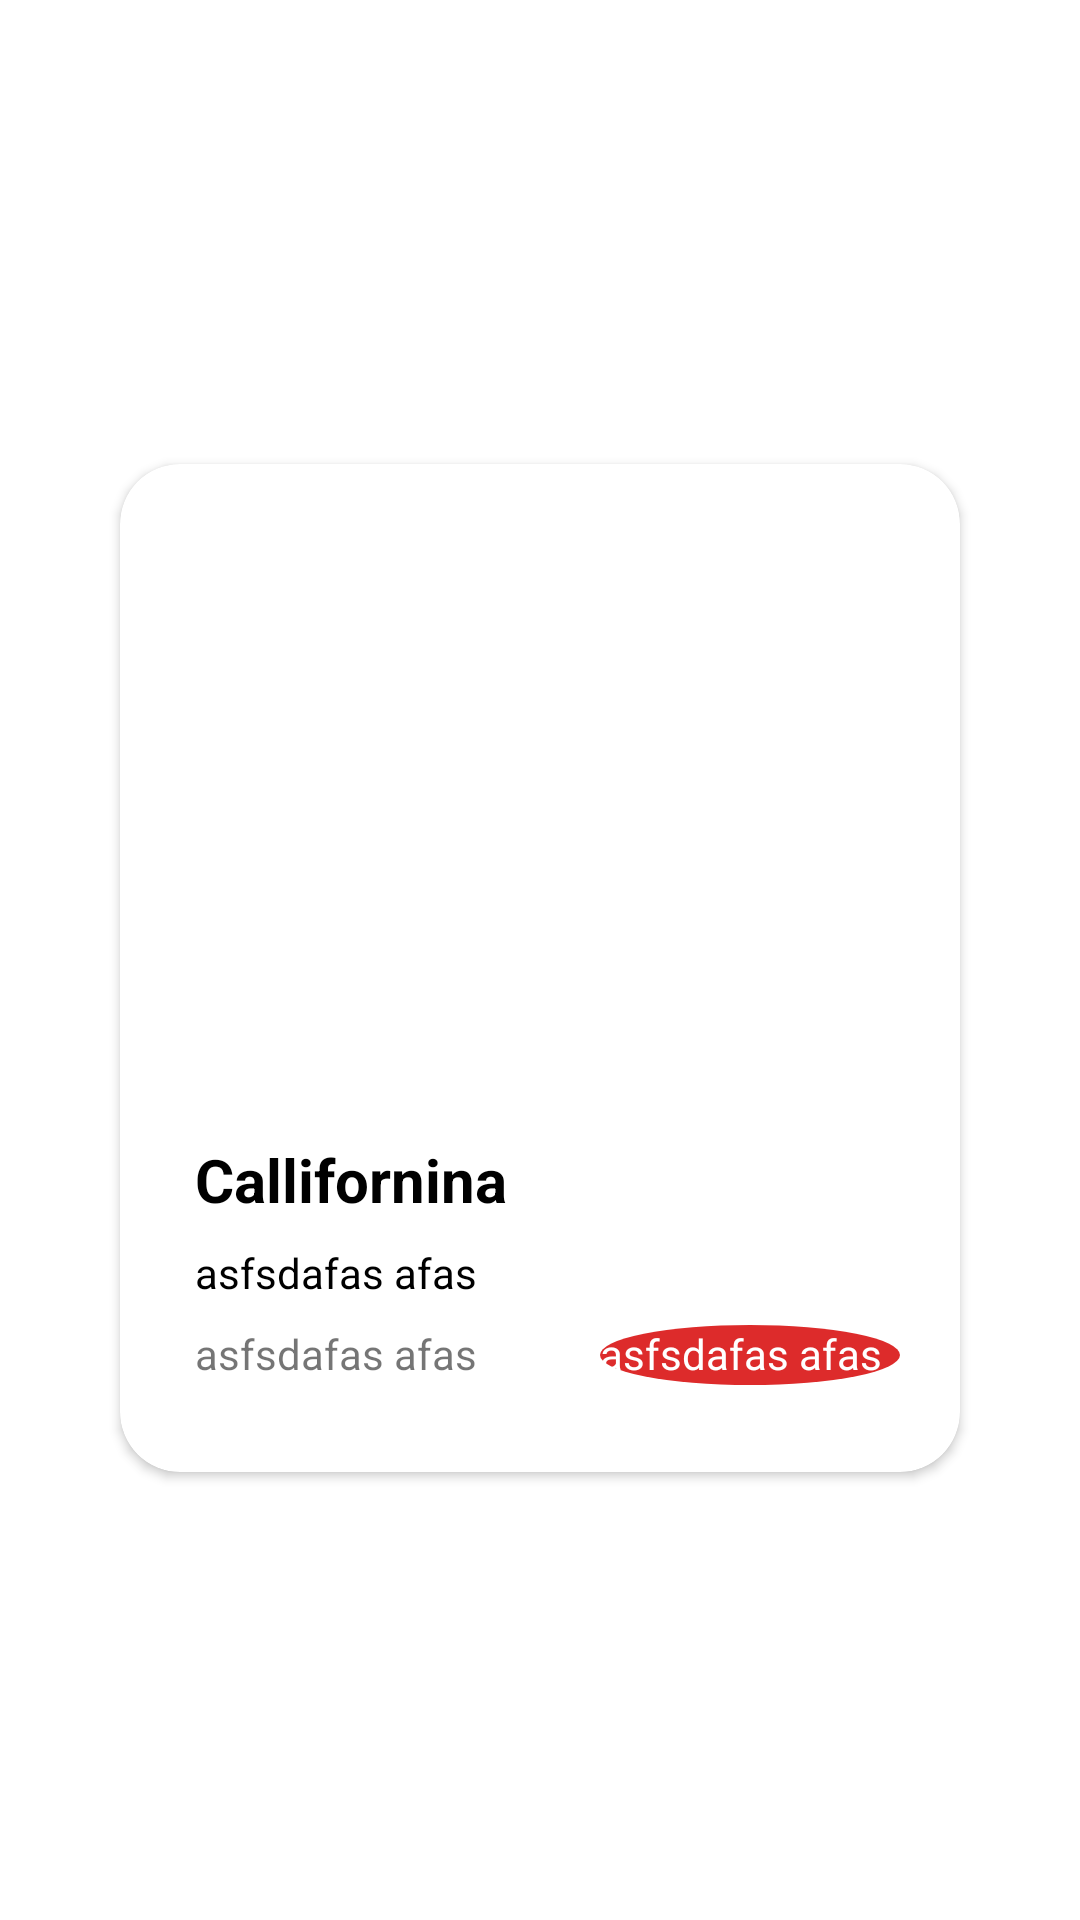

The Android layout XML behind this screen, and the referenced resources:
<!-- AndroidManifest.xml: application theme Theme.Dindin_miniassign -->
<!-- res/layout/main_recy_holder.xml -->
<?xml version="1.0" encoding="utf-8"?>
<androidx.constraintlayout.widget.ConstraintLayout
    xmlns:android="http://schemas.android.com/apk/res/android"
    xmlns:app="http://schemas.android.com/apk/res-auto"
    android:layout_width="match_parent"
    android:layout_height="wrap_content">


    <androidx.cardview.widget.CardView
        android:layout_width="match_parent"
        android:layout_height="wrap_content"
        android:layout_marginStart="40dp"
        android:layout_marginEnd="40dp"
        android:layout_marginTop="10dp"
        android:layout_marginBottom="5dp"
        app:cardCornerRadius="20dp"
        app:layout_constraintBottom_toBottomOf="parent"
        app:layout_constraintEnd_toEndOf="parent"
        app:layout_constraintStart_toStartOf="parent"
        app:layout_constraintTop_toTopOf="parent" >

        <androidx.constraintlayout.widget.ConstraintLayout
            android:layout_width="match_parent"
            android:layout_height="match_parent">

            <ImageView
                android:id="@+id/imageView2"
                android:layout_width="match_parent"
                android:layout_height="220dp"
                app:layout_constraintEnd_toEndOf="parent"
                app:layout_constraintStart_toStartOf="parent"
                app:layout_constraintTop_toTopOf="parent" />

            <TextView
                android:id="@+id/heading_txt"
                android:layout_width="wrap_content"
                android:layout_height="wrap_content"
                android:text="Callifornina"
                android:layout_marginTop="5dp"
                android:textColor="@android:color/black"
                android:textSize="20sp"
                android:textStyle="bold"
                android:layout_marginStart="25dp"
                app:layout_constraintStart_toStartOf="parent"
                app:layout_constraintTop_toBottomOf="@+id/imageView2" />


            <TextView
                android:id="@+id/pro_cap"
                android:layout_width="match_parent"
                android:layout_height="wrap_content"
                android:layout_marginStart="25dp"
                android:layout_marginEnd="25dp"
                app:layout_constraintTop_toBottomOf="@+id/heading_txt"
                android:layout_marginTop="8dp"
                android:textColor="@android:color/black"
                android:textSize="14sp"
                android:text="asfsdafas afas"/>


            <TextView
                android:id="@+id/pro_detail"
                android:layout_width="150dp"
                android:layout_height="wrap_content"
                android:layout_marginTop="8dp"
                android:text="asfsdafas afas"
                android:textSize="14sp"
                android:layout_marginStart="25dp"
                android:layout_marginBottom="30dp"
                app:layout_constraintStart_toStartOf="parent"
                app:layout_constraintBottom_toBottomOf="parent"
                app:layout_constraintTop_toBottomOf="@+id/pro_cap" />


            <TextView
                android:id="@+id/pro_clk"
                android:layout_width="100dp"
                android:layout_height="wrap_content"
                android:layout_marginTop="8dp"
                android:text="asfsdafas afas"
                android:background="@drawable/circle_bg"
                android:textSize="14sp"
                android:textColor="@color/white"
                android:layout_marginEnd="20dp"
                app:layout_constraintEnd_toEndOf="parent"
                app:layout_constraintTop_toBottomOf="@+id/pro_cap" />

        </androidx.constraintlayout.widget.ConstraintLayout>

    </androidx.cardview.widget.CardView>

</androidx.constraintlayout.widget.ConstraintLayout>
<!-- resources referenced by this layout -->
<resources>
  <!-- drawable circle_bg (drawable) -->
  <?xml version="1.0" encoding="utf-8"?>
  <shape xmlns:android="http://schemas.android.com/apk/res/android"
      android:shape="oval" android:useLevel="true"
      android:dither="true">
      <size android:height="20dp" android:width="20dp"/>
      <solid android:color="#F7DC2525"/>
  </shape>
  <style name="Theme.Dindin_miniassign" parent="Theme.MaterialComponents.DayNight.NoActionBar">
          
          <item name="colorPrimary">@color/purple_500</item>
          <item name="colorPrimaryVariant">@color/purple_700</item>
          <item name="colorOnPrimary">@color/white</item>
          
          <item name="colorSecondary">@color/teal_200</item>
          <item name="colorSecondaryVariant">@color/teal_700</item>
          <item name="colorOnSecondary">@color/black</item>
          
          <item name="android:statusBarColor" tools:targetApi="l">?attr/colorPrimaryVariant</item>
          
          <item name="android:windowTranslucentStatus">true</item>
      </style>
  <!-- not gathered from this repository: default colours our renderer supplied (Android Studio template values) -->
  <color name="purple_500">#FF6200EE</color>
  <color name="purple_700">#FF3700B3</color>
  <color name="teal_200">#FF03DAC5</color>
  <color name="teal_700">#FF018786</color>
  <color name="black">#FF000000</color>
  <color name="white">#FFFFFFFF</color>
</resources>
